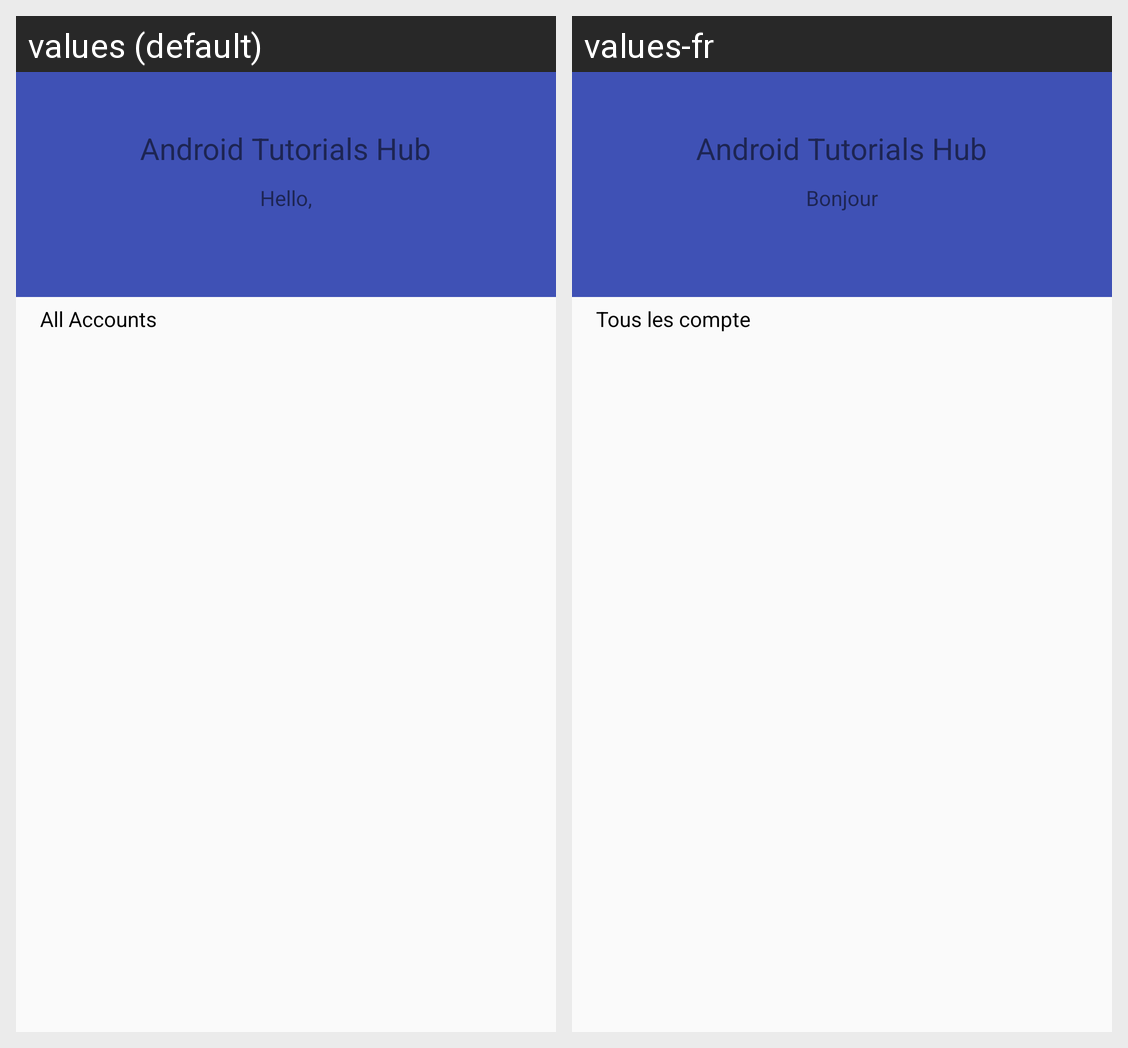

Strings drawn on this Android screen and how each of the app's shown locales translates them:
Android screen res/layout/user_list.xml rendered under 2 locales, left to right: values (default), values-fr. Device: Nexus 5 (rendered at 1080×1920; each locale shown at half size, 540×960, under a caption strip naming it); theme AppTheme.
Strings drawn on this screen, with the default value and each locale's value (text and hints the layout hard-codes, and strings that could not be matched under every locale, appear in the picture but are not listed):

text_title
  values: Android Tutorials Hub
  values-fr: Android Tutorials Hub  [not translated; the default value is used]

text_hello
  values: Hello,
  values-fr: Bonjour

text_accounts
  values: All Accounts
  values-fr: Tous les compte
